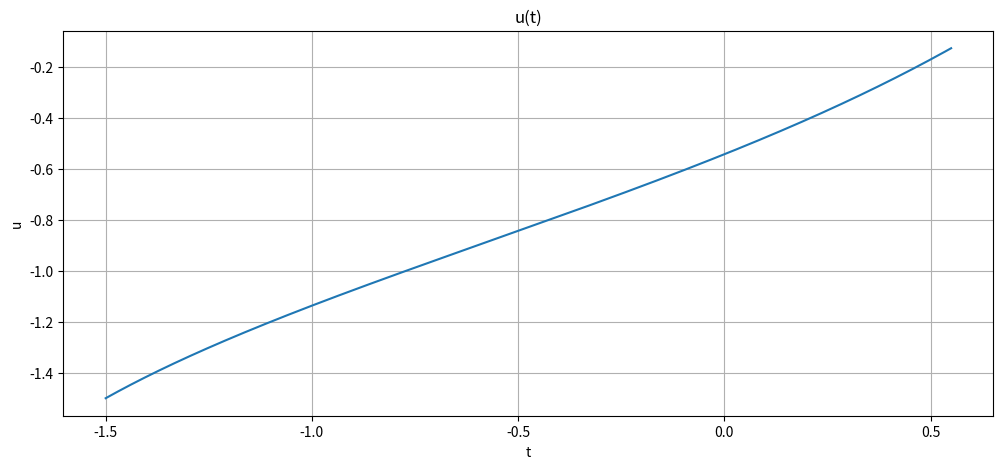
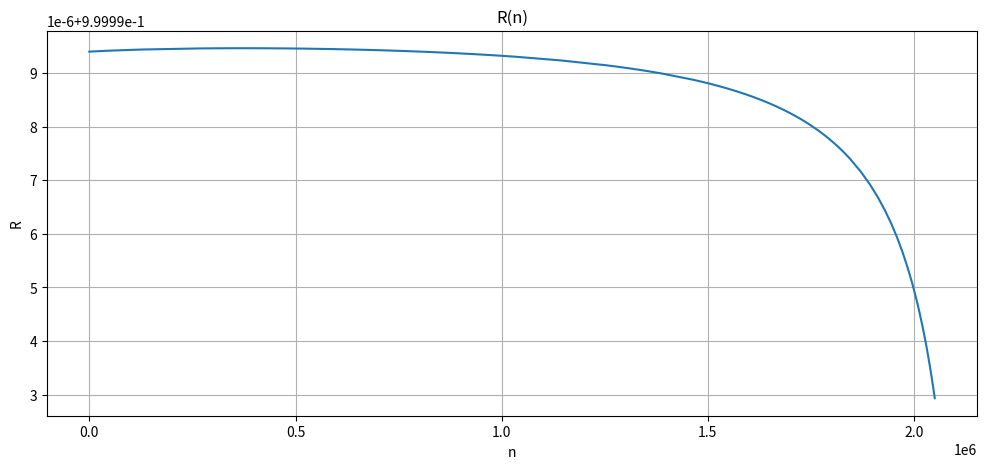

Here is the Python script that generated these plots, in order:
import math
import numpy as np 
import matplotlib.pyplot as plt

# u(-1.5) = 0
def f(t, u):
    return 1 / (1 - u * math.cos(t))

def Explicit_method(f, u0, t0, t1, h = 1e-3):
    t_list = [t0 + i * h for i in range(int((t1-t0) / h))]
    u_list = [u0, u0 + f(t0, u0) * h]

    # fill u_list
    for i in range(len(t_list) - 2):
        i_temp = i + 2
        u_list.append(u_list[i_temp - 2] + h * (f(t_list[i_temp - 1], u_list[i_temp - 1]) + f(t_list[i_temp - 2], u_list[i_temp - 2])))
        #print(f(t_list[i_temp - 1], u_list[i_temp - 1]))

    return t_list, u_list

def count_R(u_list : list):
    R_num = len(u_list) - 1
    R_list = []

    for i in range(R_num):
        i_temp = i + 1
        R_list.append(u_list[i_temp] / u_list[i_temp - 1])

    return R_list

def check_for_sustainability(R_list : list):
    for R in R_list:
        if abs(R) > 1:
            print('Non sustainable')
            return
    
    print("Sustainable")

def create_plot(x, y, title, x_label = 'x', y_label = 'y'):
    plt.figure(figsize = [12, 5])
    plt.plot(x, y)
    plt.xlabel(x_label)
    plt.ylabel(y_label)
    plt.title(title)
    plt.grid()
    plt.show()

def main():
    u0 = -1.5
    t0 = -1.5
    t1 = 0.55

    t_list, u_list = Explicit_method(f, u0, t0, t1, 1e-6)
    create_plot(t_list, u_list, 'u(t)', 't', 'u')

    

    R_list = count_R(u_list)
    check_for_sustainability(R_list)
    
    n_list = [n for n in range(len(R_list))]
    create_plot(n_list, R_list, 'R(n)', 'n', 'R')
    
    #print(R_list)
    

    return 0

if (__name__ == '__main__'):
    main()